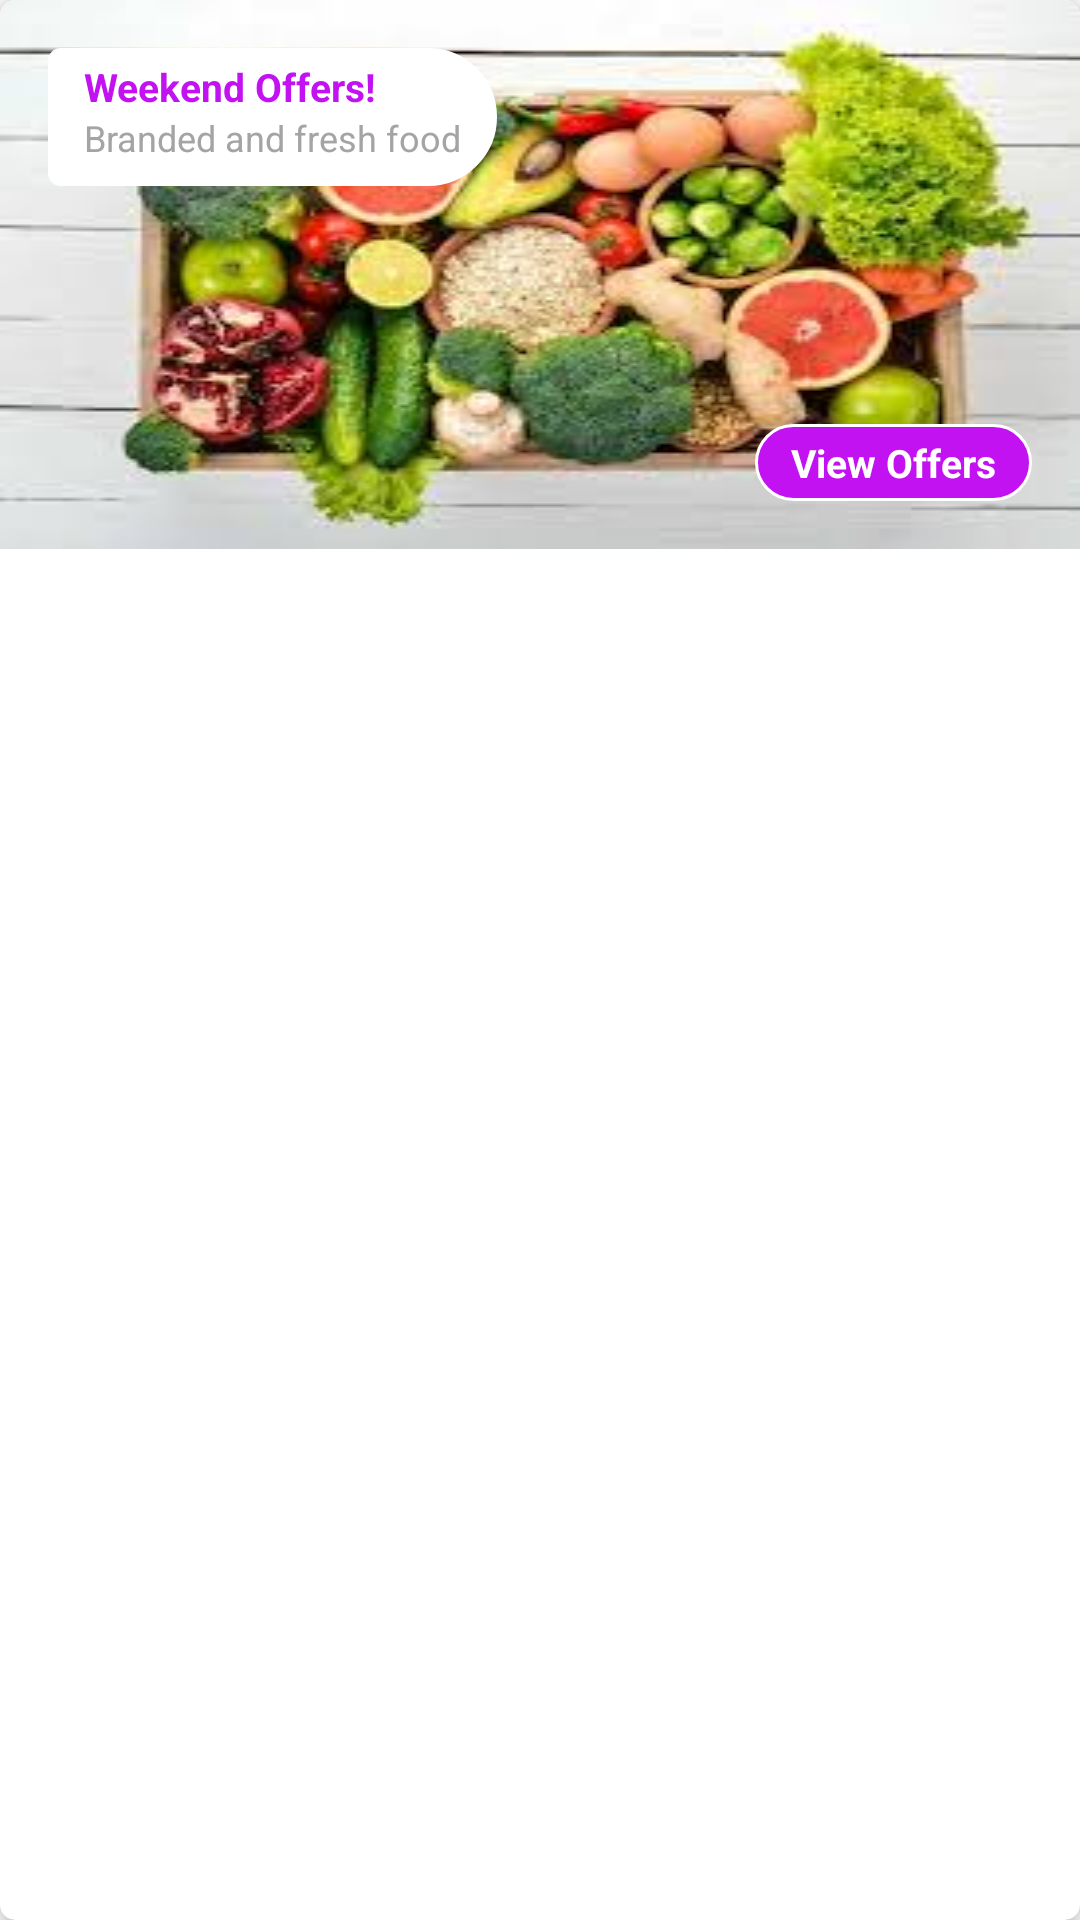

Here is an Android app screen rendered from its layout file. Give the layout XML and the strings, colors and styles it references.
<!-- AndroidManifest.xml: application theme Theme.GrooceryStore -->
<!-- res/layout/layout_offers_item.xml -->
<?xml version="1.0" encoding="utf-8"?>
<androidx.cardview.widget.CardView xmlns:android="http://schemas.android.com/apk/res/android"
    xmlns:app="http://schemas.android.com/apk/res-auto"
    xmlns:tools="http://schemas.android.com/tools"
    android:layout_width="wrap_content"
    android:layout_height="wrap_content"
    android:layout_gravity="center"
    android:layout_marginStart="48dp"
    android:layout_marginEnd="48dp"
    android:layout_margin="5dp"
    app:cardCornerRadius="5dp"
    app:cardElevation="5dp">

    <androidx.constraintlayout.widget.ConstraintLayout
        android:layout_width="match_parent"
        android:layout_height="wrap_content">

        <ImageView
            android:id="@+id/ivImage"
            android:layout_width="match_parent"
            android:layout_height="wrap_content"
            android:scaleType="fitXY"
            android:src="@drawable/vegitables"
            app:layout_constraintBottom_toBottomOf="parent"
            app:layout_constraintEnd_toEndOf="parent"
            app:layout_constraintStart_toStartOf="parent"
            app:layout_constraintTop_toTopOf="parent"
            tools:ignore="ContentDescription" />

        <TextView
            android:id="@+id/tvViewOffers"
            android:layout_width="wrap_content"
            android:layout_height="wrap_content"
            android:layout_alignParentEnd="true"
            android:layout_alignParentBottom="true"
            android:text="@string/tvViewOffers"
            android:background="@drawable/bg_offers_rounded"
            android:textColor="@color/white"
            android:layout_margin="16dp"
            android:textSize="13sp"
            android:paddingStart="12dp"
            android:paddingEnd="12dp"
            android:paddingTop="4dp"
            android:textStyle="bold"
            android:paddingBottom="4dp"
            app:layout_constraintBottom_toBottomOf="parent"
            app:layout_constraintEnd_toEndOf="@+id/ivImage" />

        <LinearLayout
            android:layout_width="wrap_content"
            android:layout_height="wrap_content"
            android:layout_margin="16dp"
            android:orientation="vertical"
            android:paddingTop="4dp"
            android:paddingBottom="8dp"
            android:paddingStart="12dp"
            android:paddingEnd="12dp"
            android:background="@drawable/bg_offers_white_rounded"
            app:layout_constraintTop_toTopOf="parent"
            app:layout_constraintStart_toStartOf="parent">

            <TextView
                android:id="@+id/tvOfferTitle"
                android:layout_width="wrap_content"
                android:layout_height="wrap_content"
                android:text="@string/tvOfferTitle"
                android:textColor="@color/purple"
                android:textSize="13sp"
                android:textStyle="bold"
                />

            <TextView
                android:id="@+id/tvOfferDesc"
                android:layout_width="wrap_content"
                android:layout_height="wrap_content"
                android:text="@string/tvOfferDesc"
                android:textColor="@color/gray"
                android:textSize="12sp"
                />

        </LinearLayout>



    </androidx.constraintlayout.widget.ConstraintLayout>

</androidx.cardview.widget.CardView>
<!-- resources referenced by this layout -->
<resources>
  <color name="gray">#A5A4A4</color>
  <color name="purple">#C212F1</color>
  <color name="white">#FFFFFF</color>
  <!-- drawable bg_offers_rounded (drawable) -->
  <?xml version="1.0" encoding="utf-8"?>
  <shape xmlns:android="http://schemas.android.com/apk/res/android" >
      <stroke
          android:width="1dp"
          android:color="@color/white" />
  
      <solid android:color="@color/purple" />
  
      <padding
          android:left="1dp"
          android:right="1dp"
          android:bottom="1dp"
          android:top="1dp" />
  
      <corners android:radius="24dp" />
  </shape>
  <!-- drawable bg_offers_white_rounded (drawable) -->
  <?xml version="1.0" encoding="utf-8"?>
  <shape xmlns:android="http://schemas.android.com/apk/res/android" >
      <stroke
          android:width="1dp"
          android:color="@color/white" />
  
      <solid android:color="@color/white" />
  
      <padding
          android:left="1dp"
          android:right="1dp"
          android:bottom="1dp"
          android:top="1dp" />
  
      <corners
          android:topLeftRadius="4dp"
          android:bottomLeftRadius="4dp"
          android:topRightRadius="24dp"
          android:bottomRightRadius="24dp"
  
          />
  </shape>
  <!-- drawable vegitables: png bitmap (drawable, 88552 bytes) -->
  <string name="tvOfferDesc">Branded and fresh food</string>
  <string name="tvOfferTitle">Weekend Offers!</string>
  <string name="tvViewOffers">View Offers</string>
  <style name="Theme.GrooceryStore" parent="Theme.MaterialComponents.DayNight.DarkActionBar">
          
          <item name="colorPrimary">@color/purple_500</item>
          <item name="colorPrimaryVariant">@color/purple_700</item>
          <item name="colorOnPrimary">@color/white</item>
          
          <item name="colorSecondary">@color/teal_200</item>
          <item name="colorSecondaryVariant">@color/teal_700</item>
          <item name="colorOnSecondary">@color/black</item>
          
          <item name="android:statusBarColor" tools:targetApi="l">?attr/colorPrimaryVariant</item>
          
      </style>
  <color name="purple_500">#6200EE</color>
  <color name="purple_700">#3700B3</color>
  <color name="teal_200">#03DAC5</color>
  <color name="teal_700">#018786</color>
  <color name="black">#000000</color>
</resources>
